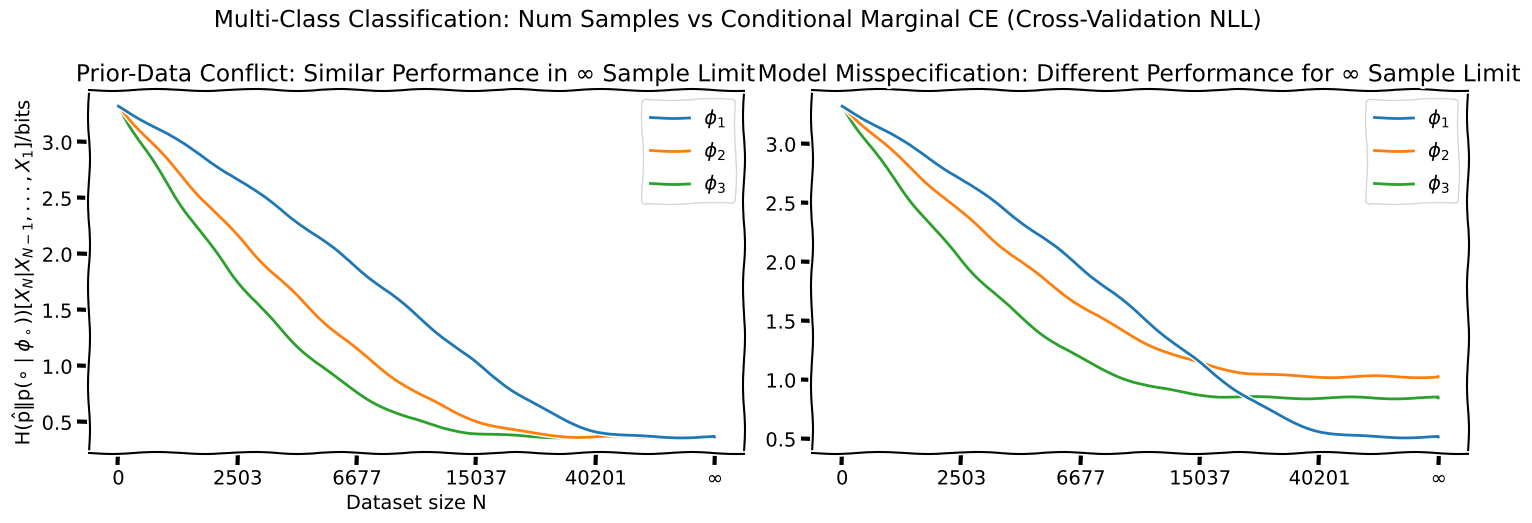
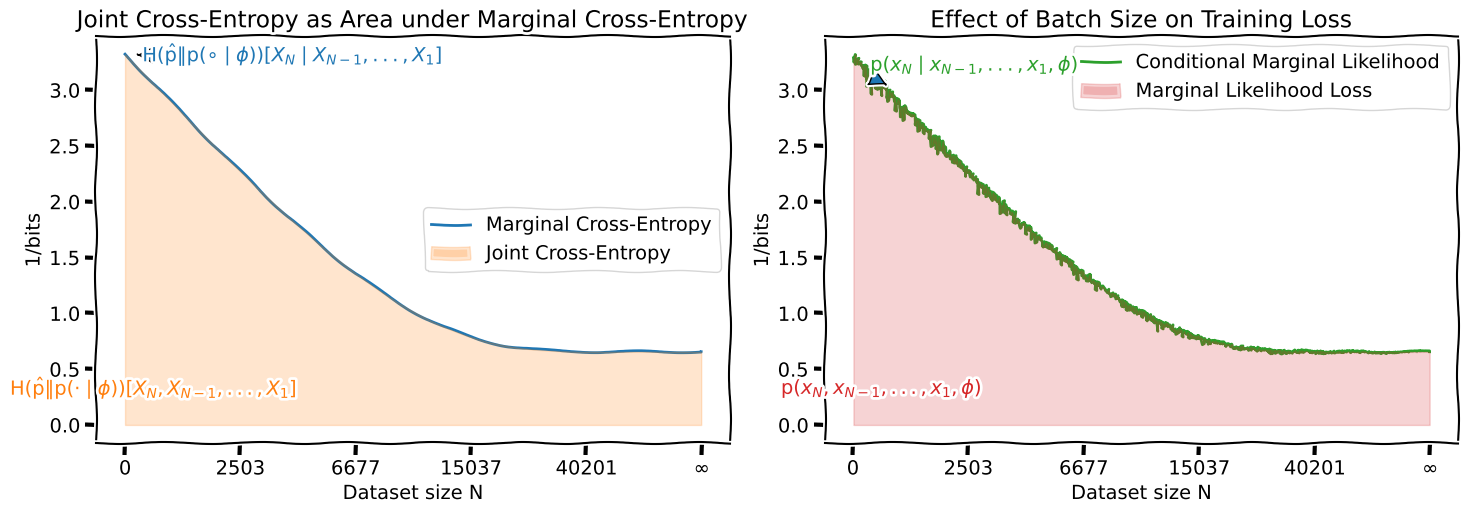

Here is the Python script that generated these plots, in order:
#%%
import matplotlib.pyplot as plt
import numpy as np
from scipy.stats import multinomial

plt.xkcd()

# Define the number of subplots
n_rows, n_cols = 1, 2
fig, axes = plt.subplots(n_rows, n_cols, figsize=(15, 15/1.75/1.6), squeeze=False)

prior_data_conflict_ax = axes[0,0]
model_misspecification_ax = axes[0,1]

# cmce_tex = r"\operatorname{H}_{\hat{\mathrm{p}} \Vert \mathrm{p}(\cdot \mid \Phi)}[X_N | X_{N-1}, ..., X_1]"
cmce_tex = r"\operatorname{H}({\hat{\mathrm{p}} \Vert \mathrm{p}(\circ \mid \phi_\circ)})[X_N | X_{N-1}, ..., X_1]"
unit_tex = r"\mathrm{ / bits}" 
cmce_title = "Multi-Class Classification: Num Samples vs Conditional Marginal CE (Cross-Validation NLL)"


# Simulate the ce for multi-class classification
nats_to_bits = 1 / np.log(2)
def get_multiclass_ce(num_classes, best_accuracy: float | None =None):
    assert num_classes > 1
    if best_accuracy is None:
        best_accuracy = 1/num_classes
    residual = 1 - best_accuracy
    p = np.array([residual/(num_classes-1)]*(num_classes-1) + [best_accuracy])
    return multinomial.entropy(1, p) * nats_to_bits

def simulate_loss(factor, N, initial_loss, best_loss):
    return np.exp(-factor * N / 10000) * (initial_loss - best_loss) + best_loss

# Setup dataset sizes to sample from and x to plot against.
x = np.linspace(0, 1, 1000)
# We want N to run from 1 to infinity for the range of x values
N = (1 / (1 - x) - 1) * 10000
idx = list(range(len(x)))



# Left plot: same loss in infinite sample limit
num_classes = 10
best_loss = get_multiclass_ce(num_classes, 0.96)
initial_loss = get_multiclass_ce(num_classes)

for i in range(1, 4):
    loss = simulate_loss(i, N, initial_loss, best_loss)
    prior_data_conflict_ax.plot(idx, loss, zorder=4-i, label=rf"$\phi_{i}$")

prior_data_conflict_ax.legend()
prior_data_conflict_ax.set_xlabel('Dataset size N')
prior_data_conflict_ax.set_ylabel(f'${cmce_tex} {unit_tex}$')

# Get current ticks
current_ticks = prior_data_conflict_ax.get_xticks()

def get_tick_label(tick_idx):
    match tick_idx:
        case tick_idx if tick_idx < 0:
            return " "
        case tick_idx if tick_idx >= len(idx):
            return "∞"
        case _:
            return f"{int(N[int(tick_idx)])}"

        
new_tick_labels = [get_tick_label(tick_idx) for tick_idx in current_ticks]
prior_data_conflict_ax.set_xticklabels(new_tick_labels)
prior_data_conflict_ax.set_title("Prior-Data Conflict: Similar Performance in ∞ Sample Limit") 

# Right plot: misspecified models plot

for i, best_model_accuracy in zip(range(1, 4), [0.94, 0.86, 0.89]):
    best_model_loss = get_multiclass_ce(num_classes, best_model_accuracy)
    loss = simulate_loss(i, N, initial_loss, best_model_loss)
    model_misspecification_ax.plot(idx, loss, zorder=4-i, label=rf"$\phi_{i}$")
model_misspecification_ax.legend()

new_tick_labels = [get_tick_label(tick_idx) for tick_idx in current_ticks]
model_misspecification_ax.set_xticklabels(new_tick_labels)
model_misspecification_ax.set_title("Model Misspecification: Different Performance for ∞ Sample Limit") 


plt.suptitle(cmce_title)
# Adjust layout and display the plot
plt.tight_layout()
plt.show()

#%%
## Create another figure with two plots that visualize:
# - how the area under the marginal cross-entropy is equal the joint cross-entropy using the chain rule
# - how the area under the conditional training loss (NLL) is equal the marginal likelihood loss using the chain rule
# (when training with batch size 1)
# In the second plot, we also show how batch size >> 1 leads to a staircase of upper-bounds

# Define the number of subplots
n_rows, n_cols = 1, 2
fig, axes = plt.subplots(n_rows, n_cols, figsize=(15, 15/1.75/1.6), squeeze=False)

marginal_ce_ax = axes[0,0]
marginal_likelihoood_ax = axes[0,1]

jce_tex = r"\operatorname{H}(\hat{\mathrm{p}} \Vert \mathrm{p}(\cdot \mid \phi))[X_N, X_{N-1}, ..., X_1]"
clml_tex = r"\mathrm{p}(x_N \mid x_{N-1}, ..., x_1, \phi)"
lml_tex = r"\mathrm{p}(x_N, x_{N-1}, ..., x_1, \phi)"
cmce_tex = r"\operatorname{H}({\hat{\mathrm{p}} \Vert \mathrm{p}(\circ \mid \phi)})[X_N \mid X_{N-1}, ..., X_1]"

# Left plot: joint cross-entropy as area under marginal cross-entropy
phi_accuracy = 0.92
phi_loss = get_multiclass_ce(num_classes, phi_accuracy)
loss = simulate_loss(2, N, initial_loss, phi_loss)
mce_line = marginal_ce_ax.plot(idx, loss, zorder=4-i, color="C0", label="Marginal Cross-Entropy")
# marginal_ce_ax.text(20, loss[20], f"$\phi$", verticalalignment='bottom', horizontalalignment='left', c=mce_line[0].get_color())
xy = (20, loss[20]+0.1)
xytext = (30, loss[20] + 0.1)
arrowprops = dict(facecolor=mce_line[0].get_color(), shrink=0.05)
marginal_ce_ax.annotate(f"${cmce_tex}$", zorder=10, xy=xy, xytext=xytext, arrowprops=arrowprops, verticalalignment='center', horizontalalignment='left', color=mce_line[0].get_color())

marginal_ce_ax.fill_between(idx, np.zeros_like(loss), loss, alpha=0.2, label=f"Joint Cross-Entropy", color="C1")
marginal_ce_ax.text(50, phi_loss/2, f"${jce_tex}$", verticalalignment='center', horizontalalignment='center', color="C1")

marginal_ce_ax.set_xlabel('Dataset size N')
marginal_ce_ax.set_ylabel(f'$1 {unit_tex}$')
marginal_ce_ax.legend()
marginal_ce_ax.set_title("Joint Cross-Entropy as Area under Marginal Cross-Entropy")

marginal_ce_ax.set_xticklabels(new_tick_labels)
marginal_ce_ax.set_title("Joint Cross-Entropy as Area under Marginal Cross-Entropy") 

# Right plot: Marginal likelihood as area under conditional training loss
# Here we need to add some noise to the loss because we look at individual samples

diff_N = np.diff(N, prepend=N[0])
print(diff_N)
scaled_noise = np.random.gumbel(0, 0.1 / diff_N**0.5, len(loss))
noised_loss = loss - scaled_noise

marginal_likelihoood_ax.plot(idx, noised_loss, zorder=4-i, color="C2", label="Conditional Marginal Likelihood")
xy = (60, noised_loss[60]+0.1)
xytext = (30, noised_loss[20] + 0.1)
arrowprops = dict(facecolor='C0', shrink=0.05)
marginal_likelihoood_ax.annotate(f"${clml_tex}$", zorder=10, xy=xy, xytext=xytext, arrowprops=arrowprops, verticalalignment='center', horizontalalignment='left', color="C2")

marginal_likelihoood_ax.fill_between(idx, np.zeros_like(noised_loss), noised_loss, alpha=0.2, label=f"Marginal Likelihood Loss", color="C3")
marginal_likelihoood_ax.text(50, phi_loss/2, f"${lml_tex}$", verticalalignment='center', horizontalalignment='center', color="C3")

marginal_likelihoood_ax.set_xlabel('Dataset size N')
marginal_likelihoood_ax.set_ylabel(f'$1 {unit_tex}$')
marginal_likelihoood_ax.legend()
marginal_likelihoood_ax.set_title("Marginal Likelihood as Area under Conditional Training Loss")

marginal_likelihoood_ax.set_xticklabels(new_tick_labels)
marginal_likelihoood_ax.set_title("Effect of Batch Size on Training Loss") 

# Simulate a larger batch size. 
batch_size = 512
batch_N = np.arange(0, 100000, batch_size)
# 

plt.tight_layout()
plt.show()

# %%
